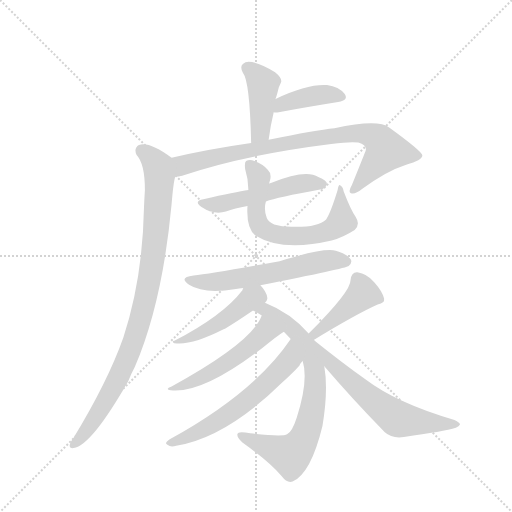
t = 0.00 s
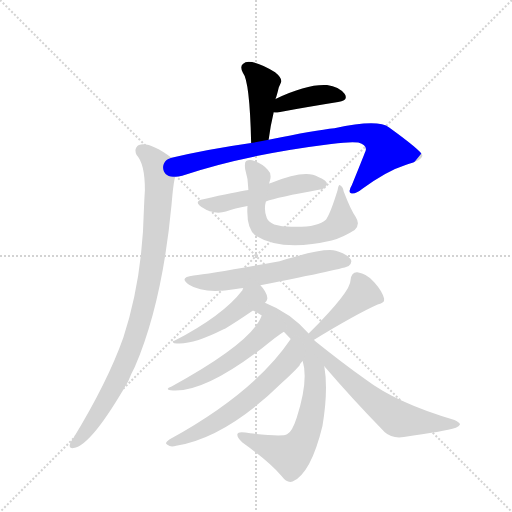
t = 1.98 s
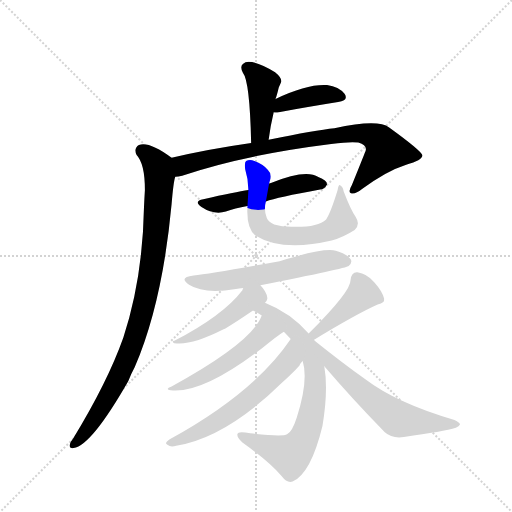
t = 3.96 s
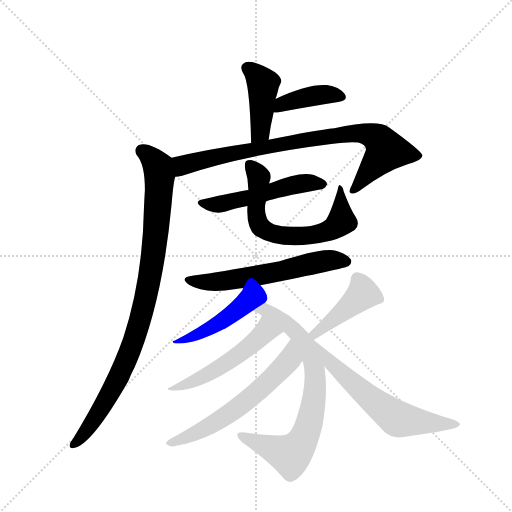
t = 5.94 s
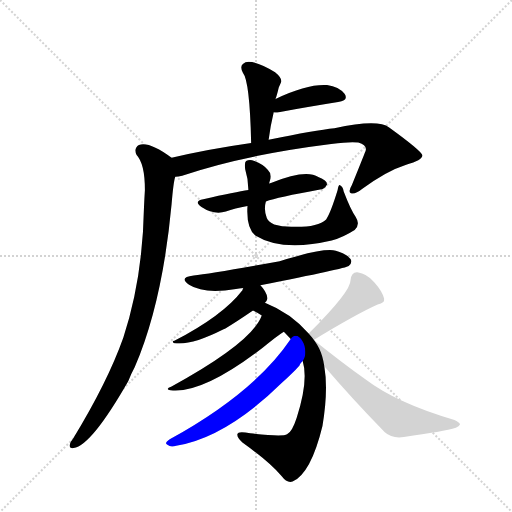
t = 7.92 s
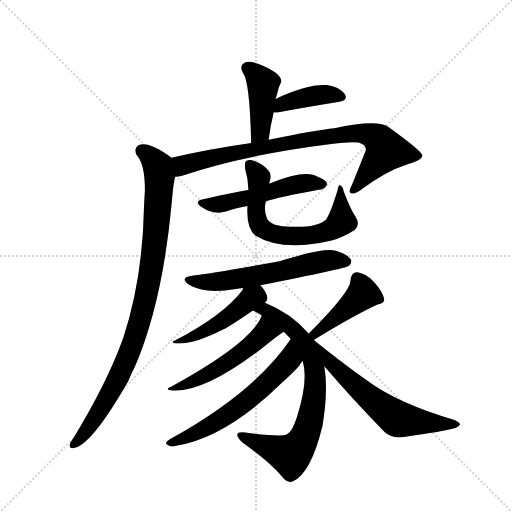
t = 9.90 s

The animated SVG that drew these frames (rendered in a browser with its animation timeline set to each time). Animation: 13 CSS @keyframes rules; one cycle of 9.90 s.

<svg version="1.1" viewBox="0 0 1024 1024" xmlns="http://www.w3.org/2000/svg">
  <g stroke="lightgray" stroke-dasharray="1,1" stroke-width="1" transform="scale(4, 4)">
    <line x1="0" y1="0" x2="256" y2="256"></line>
    <line x1="256" y1="0" x2="0" y2="256"></line>
    <line x1="128" y1="0" x2="128" y2="256"></line>
    <line x1="0" y1="128" x2="256" y2="128"></line>
  </g>
  <g transform="scale(0.92, -0.92) translate(60, -900)">
    <style type="text/css">
      
        @keyframes keyframes0 {
          from {
            stroke: blue;
            stroke-dashoffset: 429;
            stroke-width: 128;
          }
          58% {
            animation-timing-function: step-end;
            stroke: blue;
            stroke-dashoffset: 0;
            stroke-width: 128;
          }
          to {
            stroke: black;
            stroke-width: 1024;
          }
        }
        #make-me-a-hanzi-animation-0 {
          animation: keyframes0 0.59912109375s both;
          animation-delay: 0s;
          animation-timing-function: linear;
        }
      
        @keyframes keyframes1 {
          from {
            stroke: blue;
            stroke-dashoffset: 402;
            stroke-width: 128;
          }
          57% {
            animation-timing-function: step-end;
            stroke: blue;
            stroke-dashoffset: 0;
            stroke-width: 128;
          }
          to {
            stroke: black;
            stroke-width: 1024;
          }
        }
        #make-me-a-hanzi-animation-1 {
          animation: keyframes1 0.5771484375s both;
          animation-delay: 0.59912109375s;
          animation-timing-function: linear;
        }
      
        @keyframes keyframes2 {
          from {
            stroke: blue;
            stroke-dashoffset: 851;
            stroke-width: 128;
          }
          73% {
            animation-timing-function: step-end;
            stroke: blue;
            stroke-dashoffset: 0;
            stroke-width: 128;
          }
          to {
            stroke: black;
            stroke-width: 1024;
          }
        }
        #make-me-a-hanzi-animation-2 {
          animation: keyframes2 0.9425455729166666s both;
          animation-delay: 1.17626953125s;
          animation-timing-function: linear;
        }
      
        @keyframes keyframes3 {
          from {
            stroke: blue;
            stroke-dashoffset: 950;
            stroke-width: 128;
          }
          76% {
            animation-timing-function: step-end;
            stroke: blue;
            stroke-dashoffset: 0;
            stroke-width: 128;
          }
          to {
            stroke: black;
            stroke-width: 1024;
          }
        }
        #make-me-a-hanzi-animation-3 {
          animation: keyframes3 1.0231119791666667s both;
          animation-delay: 2.1188151041666665s;
          animation-timing-function: linear;
        }
      
        @keyframes keyframes4 {
          from {
            stroke: blue;
            stroke-dashoffset: 525;
            stroke-width: 128;
          }
          63% {
            animation-timing-function: step-end;
            stroke: blue;
            stroke-dashoffset: 0;
            stroke-width: 128;
          }
          to {
            stroke: black;
            stroke-width: 1024;
          }
        }
        #make-me-a-hanzi-animation-4 {
          animation: keyframes4 0.67724609375s both;
          animation-delay: 3.141927083333333s;
          animation-timing-function: linear;
        }
      
        @keyframes keyframes5 {
          from {
            stroke: blue;
            stroke-dashoffset: 659;
            stroke-width: 128;
          }
          68% {
            animation-timing-function: step-end;
            stroke: blue;
            stroke-dashoffset: 0;
            stroke-width: 128;
          }
          to {
            stroke: black;
            stroke-width: 1024;
          }
        }
        #make-me-a-hanzi-animation-5 {
          animation: keyframes5 0.7862955729166666s both;
          animation-delay: 3.819173177083333s;
          animation-timing-function: linear;
        }
      
        @keyframes keyframes6 {
          from {
            stroke: blue;
            stroke-dashoffset: 600;
            stroke-width: 128;
          }
          66% {
            animation-timing-function: step-end;
            stroke: blue;
            stroke-dashoffset: 0;
            stroke-width: 128;
          }
          to {
            stroke: black;
            stroke-width: 1024;
          }
        }
        #make-me-a-hanzi-animation-6 {
          animation: keyframes6 0.73828125s both;
          animation-delay: 4.60546875s;
          animation-timing-function: linear;
        }
      
        @keyframes keyframes7 {
          from {
            stroke: blue;
            stroke-dashoffset: 474;
            stroke-width: 128;
          }
          61% {
            animation-timing-function: step-end;
            stroke: blue;
            stroke-dashoffset: 0;
            stroke-width: 128;
          }
          to {
            stroke: black;
            stroke-width: 1024;
          }
        }
        #make-me-a-hanzi-animation-7 {
          animation: keyframes7 0.6357421875s both;
          animation-delay: 5.34375s;
          animation-timing-function: linear;
        }
      
        @keyframes keyframes8 {
          from {
            stroke: blue;
            stroke-dashoffset: 766;
            stroke-width: 128;
          }
          71% {
            animation-timing-function: step-end;
            stroke: blue;
            stroke-dashoffset: 0;
            stroke-width: 128;
          }
          to {
            stroke: black;
            stroke-width: 1024;
          }
        }
        #make-me-a-hanzi-animation-8 {
          animation: keyframes8 0.8733723958333334s both;
          animation-delay: 5.9794921875s;
          animation-timing-function: linear;
        }
      
        @keyframes keyframes9 {
          from {
            stroke: blue;
            stroke-dashoffset: 520;
            stroke-width: 128;
          }
          63% {
            animation-timing-function: step-end;
            stroke: blue;
            stroke-dashoffset: 0;
            stroke-width: 128;
          }
          to {
            stroke: black;
            stroke-width: 1024;
          }
        }
        #make-me-a-hanzi-animation-9 {
          animation: keyframes9 0.6731770833333334s both;
          animation-delay: 6.852864583333333s;
          animation-timing-function: linear;
        }
      
        @keyframes keyframes10 {
          from {
            stroke: blue;
            stroke-dashoffset: 612;
            stroke-width: 128;
          }
          67% {
            animation-timing-function: step-end;
            stroke: blue;
            stroke-dashoffset: 0;
            stroke-width: 128;
          }
          to {
            stroke: black;
            stroke-width: 1024;
          }
        }
        #make-me-a-hanzi-animation-10 {
          animation: keyframes10 0.748046875s both;
          animation-delay: 7.526041666666666s;
          animation-timing-function: linear;
        }
      
        @keyframes keyframes11 {
          from {
            stroke: blue;
            stroke-dashoffset: 429;
            stroke-width: 128;
          }
          58% {
            animation-timing-function: step-end;
            stroke: blue;
            stroke-dashoffset: 0;
            stroke-width: 128;
          }
          to {
            stroke: black;
            stroke-width: 1024;
          }
        }
        #make-me-a-hanzi-animation-11 {
          animation: keyframes11 0.59912109375s both;
          animation-delay: 8.274088541666666s;
          animation-timing-function: linear;
        }
      
        @keyframes keyframes12 {
          from {
            stroke: blue;
            stroke-dashoffset: 627;
            stroke-width: 128;
          }
          67% {
            animation-timing-function: step-end;
            stroke: blue;
            stroke-dashoffset: 0;
            stroke-width: 128;
          }
          to {
            stroke: black;
            stroke-width: 1024;
          }
        }
        #make-me-a-hanzi-animation-12 {
          animation: keyframes12 0.76025390625s both;
          animation-delay: 8.873209635416666s;
          animation-timing-function: linear;
        }
      
    </style>
    
      <path d="M 524 596 Q 528 627 535 656 L 539 685 Q 540 689 541 691 Q 544 701 546 710 Q 549 716 551 721 Q 554 730 538 743 Q 508 761 488 765 Q 475 768 468 761 Q 461 755 468 742 Q 483 724 486 589 C 487 559 520 566 524 596 Z" fill="lightgray"></path>
    
      <path d="M 535 656 Q 539 655 546 656 Q 619 669 675 678 Q 699 682 689 696 Q 677 711 651 715 Q 609 718 539 685 C 512 672 505 659 535 656 Z" fill="lightgray"></path>
    
      <path d="M 321 516 Q 328 516 336 518 Q 468 563 660 587 Q 705 593 719 590 Q 738 584 735 573 Q 735 572 705 498 Q 696 483 703 480 Q 712 477 727 489 Q 779 528 823 542 Q 860 552 858 563 Q 855 573 786 623 Q 761 642 667 621 Q 627 617 524 596 L 486 589 Q 395 576 313 557 C 284 550 291 511 321 516 Z" fill="lightgray"></path>
    
      <path d="M 313 557 Q 265 593 242 585 Q 230 578 237 563 Q 255 544 255 487 Q 254 471 253 449 Q 250 293 208 166 Q 174 70 99 -53 Q 93 -60 92 -66 Q 89 -76 100 -74 Q 139 -68 219 72 Q 225 87 233 102 Q 293 241 313 456 Q 317 505 321 516 C 327 545 327 547 313 557 Z" fill="lightgray"></path>
    
      <path d="M 518 462 Q 542 471 636 488 Q 645 488 651 499 Q 651 508 632 515 Q 605 533 529 502 Q 526 502 525 501 L 480 487 Q 453 483 382 467 Q 360 463 378 450 Q 405 432 431 440 Q 450 447 478 452 L 518 462 Z" fill="lightgray"></path>
    
      <path d="M 478 452 Q 475 404 495 388 Q 553 352 661 377 Q 686 384 711 400 Q 724 412 713 429 Q 703 442 687 484 Q 686 494 680 497 Q 676 500 674 487 Q 659 438 649 423 Q 630 405 573 407 Q 552 407 536 412 Q 523 418 520 426 Q 513 444 518 462 L 525 501 Q 526 505 527 508 Q 531 523 522 531 Q 512 543 493 550 Q 483 554 475 550 Q 471 547 473 532 Q 480 510 480 487 L 478 452 Z" fill="lightgray"></path>
    
      <path d="M 506 280 Q 692 317 698 322 Q 707 329 702 337 Q 696 347 670 355 Q 643 362 548 332 Q 398 305 361 301 Q 327 297 351 281 Q 384 260 453 272 Q 459 273 469 274 L 506 280 Z" fill="lightgray"></path>
    
      <path d="M 516 242 Q 520 245 521 250 Q 522 257 516 267 Q 512 274 506 280 C 486 302 482 301 469 274 Q 468 273 467 269 Q 425 214 319 159 Q 312 158 319 154 Q 355 148 426 184 Q 427 185 430 186 Q 452 199 490 225 L 516 242 Z" fill="lightgray"></path>
    
      <path d="M 490 225 Q 499 221 509 214 L 557 179 Q 564 172 572 163 L 598 115 Q 611 73 585 -8 Q 575 -39 564 -44 Q 555 -50 484 -42 Q 457 -36 456 -44 Q 455 -51 467 -62 Q 527 -105 552 -135 Q 564 -151 576 -147 Q 616 -129 641 -26 Q 654 52 645 104 C 641 134 631 153 611 175 Q 572 220 516 242 C 488 254 464 239 490 225 Z" fill="lightgray"></path>
    
      <path d="M 509 214 Q 488 156 313 60 Q 295 53 316 51 Q 385 47 511 144 Q 541 169 557 179 C 582 196 521 241 509 214 Z" fill="lightgray"></path>
    
      <path d="M 572 163 Q 493 46 309 -55 Q 296 -64 304 -67 Q 311 -73 323 -69 Q 432 -51 554 69 Q 593 105 592 108 Q 595 112 598 115 C 616 139 589 188 572 163 Z" fill="lightgray"></path>
    
      <path d="M 622 161 Q 716 218 761 238 Q 777 241 775 251 Q 771 267 754 286 Q 738 305 717 308 Q 704 309 702 291 Q 703 267 611 175 C 590 154 596 145 622 161 Z" fill="lightgray"></path>
    
      <path d="M 645 104 Q 705 34 776 -39 Q 792 -54 818 -50 Q 905 -38 931 -30 Q 938 -27 940 -23 Q 940 -19 928 -13 Q 802 24 735 75 Q 683 112 622 161 C 599 180 573 188 645 104 Z" fill="lightgray"></path>
    
    
      <clipPath id="make-me-a-hanzi-clip-0">
        <path d="M 524 596 Q 528 627 535 656 L 539 685 Q 540 689 541 691 Q 544 701 546 710 Q 549 716 551 721 Q 554 730 538 743 Q 508 761 488 765 Q 475 768 468 761 Q 461 755 468 742 Q 483 724 486 589 C 487 559 520 566 524 596 Z"></path>
      </clipPath>
      <path clip-path="url(#make-me-a-hanzi-clip-0)" d="M 478 752 L 512 718 L 506 613 L 490 602" fill="none" id="make-me-a-hanzi-animation-0" stroke-dasharray="301 602" stroke-linecap="round"></path>
    
      <clipPath id="make-me-a-hanzi-clip-1">
        <path d="M 535 656 Q 539 655 546 656 Q 619 669 675 678 Q 699 682 689 696 Q 677 711 651 715 Q 609 718 539 685 C 512 672 505 659 535 656 Z"></path>
      </clipPath>
      <path clip-path="url(#make-me-a-hanzi-clip-1)" d="M 541 663 L 554 675 L 625 692 L 645 695 L 680 689" fill="none" id="make-me-a-hanzi-animation-1" stroke-dasharray="274 548" stroke-linecap="round"></path>
    
      <clipPath id="make-me-a-hanzi-clip-2">
        <path d="M 321 516 Q 328 516 336 518 Q 468 563 660 587 Q 705 593 719 590 Q 738 584 735 573 Q 735 572 705 498 Q 696 483 703 480 Q 712 477 727 489 Q 779 528 823 542 Q 860 552 858 563 Q 855 573 786 623 Q 761 642 667 621 Q 627 617 524 596 L 486 589 Q 395 576 313 557 C 284 550 291 511 321 516 Z"></path>
      </clipPath>
      <path clip-path="url(#make-me-a-hanzi-clip-2)" d="M 328 524 L 340 542 L 537 585 L 681 608 L 721 611 L 750 605 L 765 595 L 779 573 L 708 486" fill="none" id="make-me-a-hanzi-animation-2" stroke-dasharray="723 1446" stroke-linecap="round"></path>
    
      <clipPath id="make-me-a-hanzi-clip-3">
        <path d="M 313 557 Q 265 593 242 585 Q 230 578 237 563 Q 255 544 255 487 Q 254 471 253 449 Q 250 293 208 166 Q 174 70 99 -53 Q 93 -60 92 -66 Q 89 -76 100 -74 Q 139 -68 219 72 Q 225 87 233 102 Q 293 241 313 456 Q 317 505 321 516 C 327 545 327 547 313 557 Z"></path>
      </clipPath>
      <path clip-path="url(#make-me-a-hanzi-clip-3)" d="M 249 572 L 274 552 L 287 518 L 281 413 L 260 265 L 237 180 L 194 71 L 151 -4 L 101 -65" fill="none" id="make-me-a-hanzi-animation-3" stroke-dasharray="822 1644" stroke-linecap="round"></path>
    
      <clipPath id="make-me-a-hanzi-clip-4">
        <path d="M 518 462 Q 542 471 636 488 Q 645 488 651 499 Q 651 508 632 515 Q 605 533 529 502 Q 526 502 525 501 L 480 487 Q 453 483 382 467 Q 360 463 378 450 Q 405 432 431 440 Q 450 447 478 452 L 518 462 Z"></path>
      </clipPath>
      <path clip-path="url(#make-me-a-hanzi-clip-4)" d="M 379 459 L 421 456 L 595 501 L 642 500" fill="none" id="make-me-a-hanzi-animation-4" stroke-dasharray="397 794" stroke-linecap="round"></path>
    
      <clipPath id="make-me-a-hanzi-clip-5">
        <path d="M 478 452 Q 475 404 495 388 Q 553 352 661 377 Q 686 384 711 400 Q 724 412 713 429 Q 703 442 687 484 Q 686 494 680 497 Q 676 500 674 487 Q 659 438 649 423 Q 630 405 573 407 Q 552 407 536 412 Q 523 418 520 426 Q 513 444 518 462 L 525 501 Q 526 505 527 508 Q 531 523 522 531 Q 512 543 493 550 Q 483 554 475 550 Q 471 547 473 532 Q 480 510 480 487 L 478 452 Z"></path>
      </clipPath>
      <path clip-path="url(#make-me-a-hanzi-clip-5)" d="M 481 544 L 501 518 L 501 418 L 510 403 L 530 393 L 596 386 L 647 395 L 670 407 L 682 423 L 681 489" fill="none" id="make-me-a-hanzi-animation-5" stroke-dasharray="531 1062" stroke-linecap="round"></path>
    
      <clipPath id="make-me-a-hanzi-clip-6">
        <path d="M 506 280 Q 692 317 698 322 Q 707 329 702 337 Q 696 347 670 355 Q 643 362 548 332 Q 398 305 361 301 Q 327 297 351 281 Q 384 260 453 272 Q 459 273 469 274 L 506 280 Z"></path>
      </clipPath>
      <path clip-path="url(#make-me-a-hanzi-clip-6)" d="M 353 292 L 383 286 L 422 289 L 516 303 L 648 333 L 692 332" fill="none" id="make-me-a-hanzi-animation-6" stroke-dasharray="472 944" stroke-linecap="round"></path>
    
      <clipPath id="make-me-a-hanzi-clip-7">
        <path d="M 516 242 Q 520 245 521 250 Q 522 257 516 267 Q 512 274 506 280 C 486 302 482 301 469 274 Q 468 273 467 269 Q 425 214 319 159 Q 312 158 319 154 Q 355 148 426 184 Q 427 185 430 186 Q 452 199 490 225 L 516 242 Z"></path>
      </clipPath>
      <path clip-path="url(#make-me-a-hanzi-clip-7)" d="M 501 270 L 496 255 L 410 193 L 361 168 L 336 160 L 328 163 L 325 157" fill="none" id="make-me-a-hanzi-animation-7" stroke-dasharray="346 692" stroke-linecap="round"></path>
    
      <clipPath id="make-me-a-hanzi-clip-8">
        <path d="M 490 225 Q 499 221 509 214 L 557 179 Q 564 172 572 163 L 598 115 Q 611 73 585 -8 Q 575 -39 564 -44 Q 555 -50 484 -42 Q 457 -36 456 -44 Q 455 -51 467 -62 Q 527 -105 552 -135 Q 564 -151 576 -147 Q 616 -129 641 -26 Q 654 52 645 104 C 641 134 631 153 611 175 Q 572 220 516 242 C 488 254 464 239 490 225 Z"></path>
      </clipPath>
      <path clip-path="url(#make-me-a-hanzi-clip-8)" d="M 497 228 L 518 227 L 541 212 L 574 188 L 597 160 L 623 100 L 624 46 L 610 -29 L 594 -65 L 571 -89 L 463 -46" fill="none" id="make-me-a-hanzi-animation-8" stroke-dasharray="638 1276" stroke-linecap="round"></path>
    
      <clipPath id="make-me-a-hanzi-clip-9">
        <path d="M 509 214 Q 488 156 313 60 Q 295 53 316 51 Q 385 47 511 144 Q 541 169 557 179 C 582 196 521 241 509 214 Z"></path>
      </clipPath>
      <path clip-path="url(#make-me-a-hanzi-clip-9)" d="M 549 181 L 517 178 L 474 139 L 413 98 L 362 71 L 321 58" fill="none" id="make-me-a-hanzi-animation-9" stroke-dasharray="392 784" stroke-linecap="round"></path>
    
      <clipPath id="make-me-a-hanzi-clip-10">
        <path d="M 572 163 Q 493 46 309 -55 Q 296 -64 304 -67 Q 311 -73 323 -69 Q 432 -51 554 69 Q 593 105 592 108 Q 595 112 598 115 C 616 139 589 188 572 163 Z"></path>
      </clipPath>
      <path clip-path="url(#make-me-a-hanzi-clip-10)" d="M 572 155 L 569 117 L 491 40 L 400 -24 L 311 -63" fill="none" id="make-me-a-hanzi-animation-10" stroke-dasharray="484 968" stroke-linecap="round"></path>
    
      <clipPath id="make-me-a-hanzi-clip-11">
        <path d="M 622 161 Q 716 218 761 238 Q 777 241 775 251 Q 771 267 754 286 Q 738 305 717 308 Q 704 309 702 291 Q 703 267 611 175 C 590 154 596 145 622 161 Z"></path>
      </clipPath>
      <path clip-path="url(#make-me-a-hanzi-clip-11)" d="M 763 250 L 726 259 L 627 178 L 628 171" fill="none" id="make-me-a-hanzi-animation-11" stroke-dasharray="301 602" stroke-linecap="round"></path>
    
      <clipPath id="make-me-a-hanzi-clip-12">
        <path d="M 645 104 Q 705 34 776 -39 Q 792 -54 818 -50 Q 905 -38 931 -30 Q 938 -27 940 -23 Q 940 -19 928 -13 Q 802 24 735 75 Q 683 112 622 161 C 599 180 573 188 645 104 Z"></path>
      </clipPath>
      <path clip-path="url(#make-me-a-hanzi-clip-12)" d="M 628 155 L 632 142 L 661 109 L 798 -7 L 844 -17 L 931 -21" fill="none" id="make-me-a-hanzi-animation-12" stroke-dasharray="499 998" stroke-linecap="round"></path>
    
  </g>
</svg>
